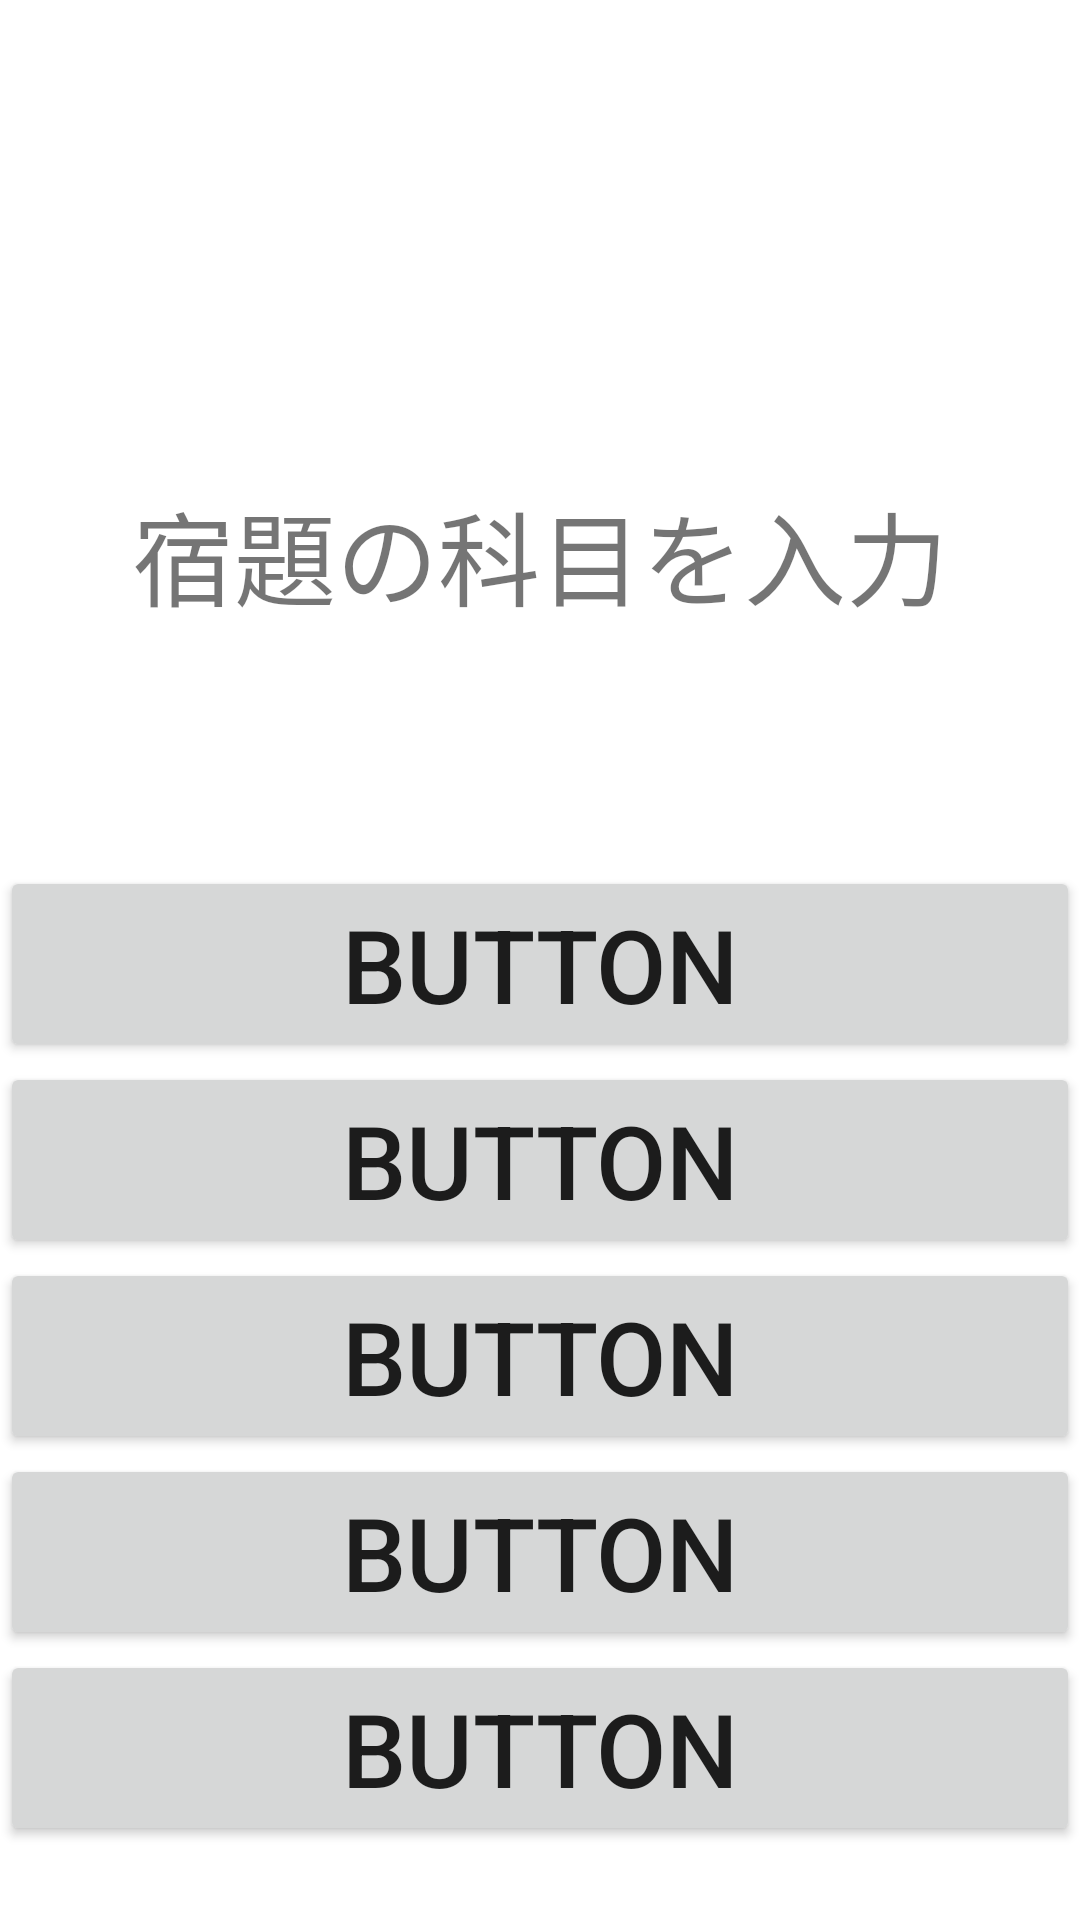

Layout XML and referenced resources for this Android screen:
<!-- AndroidManifest.xml: application theme Theme.YoteiKannri -->
<!-- res/layout/activity_nyuuryoku_kamoku.xml -->
<?xml version="1.0" encoding="utf-8"?>
<androidx.constraintlayout.widget.ConstraintLayout xmlns:android="http://schemas.android.com/apk/res/android"
    xmlns:app="http://schemas.android.com/apk/res-auto"
    xmlns:tools="http://schemas.android.com/tools"
    android:id="@+id/constraintLayout3"
    android:layout_width="match_parent"
    android:layout_height="match_parent">

    <TextView
        android:id="@+id/textView5"
        android:layout_width="wrap_content"
        android:layout_height="wrap_content"
        android:layout_marginTop="160dp"
        android:text="宿題の科目を入力"
        android:textSize="34sp"
        app:layout_constraintEnd_toEndOf="parent"
        app:layout_constraintStart_toStartOf="parent"
        app:layout_constraintTop_toTopOf="parent" />

    <Button
        android:id="@+id/button3"
        android:layout_width="0dp"
        android:layout_height="wrap_content"
        android:text="Button"
        android:textSize="34sp"
        app:layout_constraintEnd_toEndOf="parent"
        app:layout_constraintStart_toStartOf="parent"
        app:layout_constraintTop_toBottomOf="@+id/button2" />

    <Button
        android:id="@+id/button4"
        android:layout_width="0dp"
        android:layout_height="wrap_content"
        android:text="Button"
        android:textSize="34sp"
        app:layout_constraintEnd_toEndOf="parent"
        app:layout_constraintStart_toStartOf="parent"
        app:layout_constraintTop_toBottomOf="@+id/button3" />

    <Button
        android:id="@+id/button5"
        android:layout_width="0dp"
        android:layout_height="wrap_content"
        android:text="Button"
        android:textSize="34sp"
        app:layout_constraintEnd_toEndOf="parent"
        app:layout_constraintStart_toStartOf="parent"
        app:layout_constraintTop_toBottomOf="@+id/button4" />

    <Button
        android:id="@+id/button1"
        android:layout_width="0dp"
        android:layout_height="wrap_content"
        android:layout_marginTop="79dp"
        android:text="Button"
        android:textSize="34sp"
        app:layout_constraintEnd_toEndOf="parent"
        app:layout_constraintStart_toStartOf="parent"
        app:layout_constraintTop_toBottomOf="@+id/textView5" />

    <Button
        android:id="@+id/button2"
        android:layout_width="0dp"
        android:layout_height="wrap_content"
        android:text="Button"
        android:textSize="34sp"
        app:layout_constraintEnd_toEndOf="parent"
        app:layout_constraintStart_toStartOf="parent"
        app:layout_constraintTop_toBottomOf="@+id/button1" />
</androidx.constraintlayout.widget.ConstraintLayout>
<!-- resources referenced by this layout -->
<resources>
  <style name="Theme.YoteiKannri" parent="Theme.MaterialComponents.DayNight.DarkActionBar">
          
          <item name="colorPrimary">@color/purple_500</item>
          <item name="colorPrimaryVariant">@color/purple_700</item>
          <item name="colorOnPrimary">@color/white</item>
          
          <item name="colorSecondary">@color/teal_200</item>
          <item name="colorSecondaryVariant">@color/teal_700</item>
          <item name="colorOnSecondary">@color/black</item>
          
          <item name="android:statusBarColor" tools:targetApi="l">?attr/colorPrimaryVariant</item>
          
      </style>
  <!-- not gathered from this repository: default colours our renderer supplied (Android Studio template values) -->
  <color name="purple_500">#FF6200EE</color>
  <color name="purple_700">#FF3700B3</color>
  <color name="teal_200">#FF03DAC5</color>
  <color name="teal_700">#FF018786</color>
  <color name="black">#FF000000</color>
  <color name="white">#FFFFFFFF</color>
</resources>
